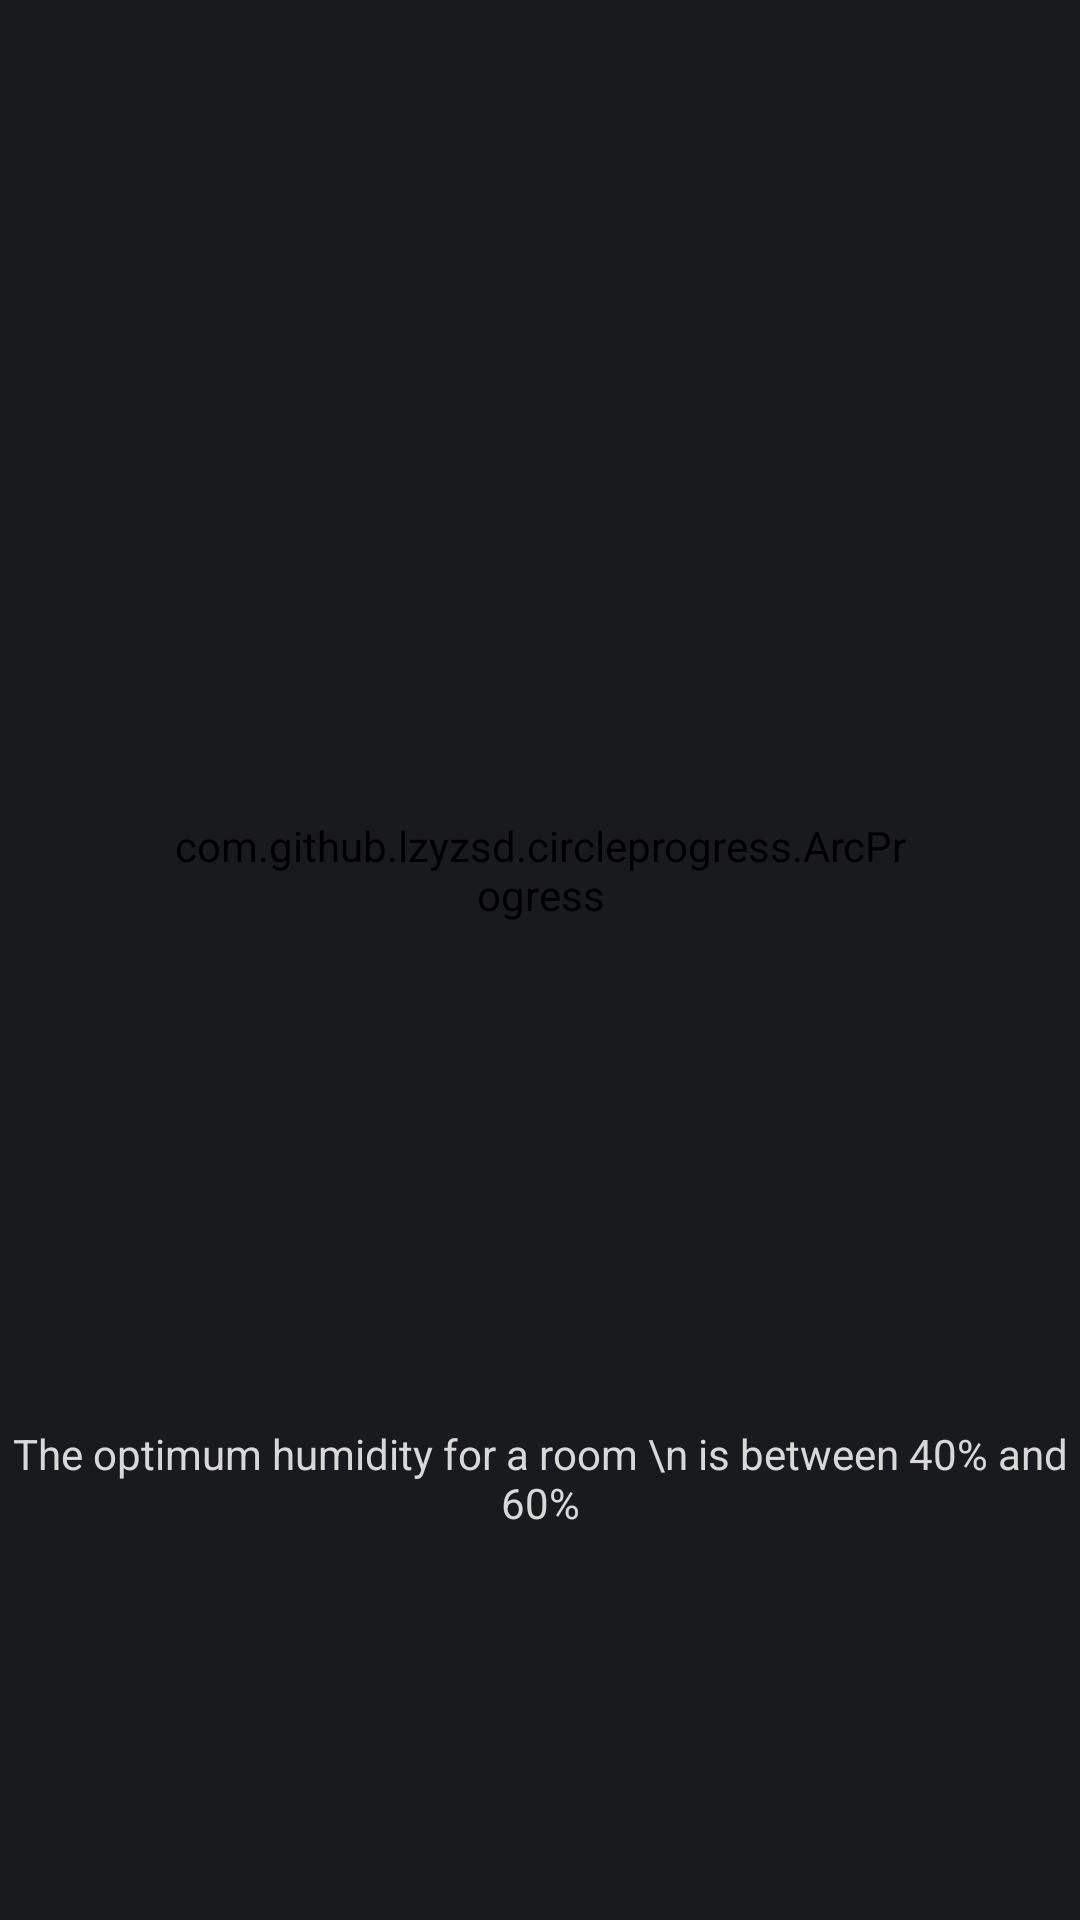

The Android layout XML behind this screen, and the referenced resources:
<!-- AndroidManifest.xml: application theme Theme.RobotApp -->
<!-- res/layout/fragment_humidity.xml -->
<?xml version="1.0" encoding="utf-8"?>
<androidx.constraintlayout.widget.ConstraintLayout xmlns:android="http://schemas.android.com/apk/res/android"
    xmlns:tools="http://schemas.android.com/tools"
    android:layout_width="match_parent"
    android:layout_height="match_parent"
    android:background="@color/background"
    xmlns:app="http://schemas.android.com/apk/res-auto"
    tools:context=".HumidityFragment">

    <com.github.lzyzsd.circleprogress.ArcProgress
        android:layout_marginBottom="60dp"
        android:id="@+id/arc_progress_humidity"
        android:layout_width="250dp"
        android:layout_height="250dp"
        app:arc_progress="55"
        app:arc_text_size="50dp"
        app:arc_suffix_text="%"
        app:arc_suffix_text_padding="5dp"
        app:arc_suffix_text_size="25dp"
        app:arc_bottom_text="Humidity"
        app:arc_bottom_text_size="20dp"
        app:arc_stroke_width="25dp"
        app:arc_unfinished_color="@color/gray"
        app:arc_finished_color="#214193"
        android:backgroundTint="@color/background"
        app:layout_constraintBottom_toBottomOf="parent"
        app:layout_constraintLeft_toLeftOf="parent"
        app:layout_constraintRight_toRightOf="parent"
        app:layout_constraintTop_toTopOf="parent"
        />

    <TextView
        android:id="@+id/humidity_text"
        android:layout_width="wrap_content"
        android:layout_height="wrap_content"
        app:layout_constraintTop_toBottomOf="@+id/arc_progress_humidity"
        app:layout_constraintLeft_toLeftOf="parent"
        app:layout_constraintRight_toRightOf="parent"
        android:layout_marginTop="60dp"
        android:text="The optimum humidity for a room \n is between 40% and 60%"
        android:gravity="center"
        android:textColor="@color/gray"
        />
</androidx.constraintlayout.widget.ConstraintLayout>
<!-- resources referenced by this layout -->
<resources>
  <color name="background">#191A1D</color>
  <color name="gray">#D8D9D7</color>
  <style name="Theme.RobotApp" parent="Theme.MaterialComponents.DayNight.NoActionBar">
          
          <item name="colorPrimary">#104E8B</item>
          <item name="colorPrimaryVariant">@color/purple_700</item>
          <item name="colorOnPrimary">@color/white</item>
          
          <item name="colorSecondary">@color/gray</item>
          <item name="colorSecondaryVariant">@color/gray</item>
          <item name="colorOnSecondary">@color/white</item>
          
          <item name="android:statusBarColor" tools:targetApi="l">?attr/colorPrimaryVariant</item>
          
      </style>
  <color name="purple_700">#FF3700B3</color>
  <color name="white">#FFFFFFFF</color>
</resources>
